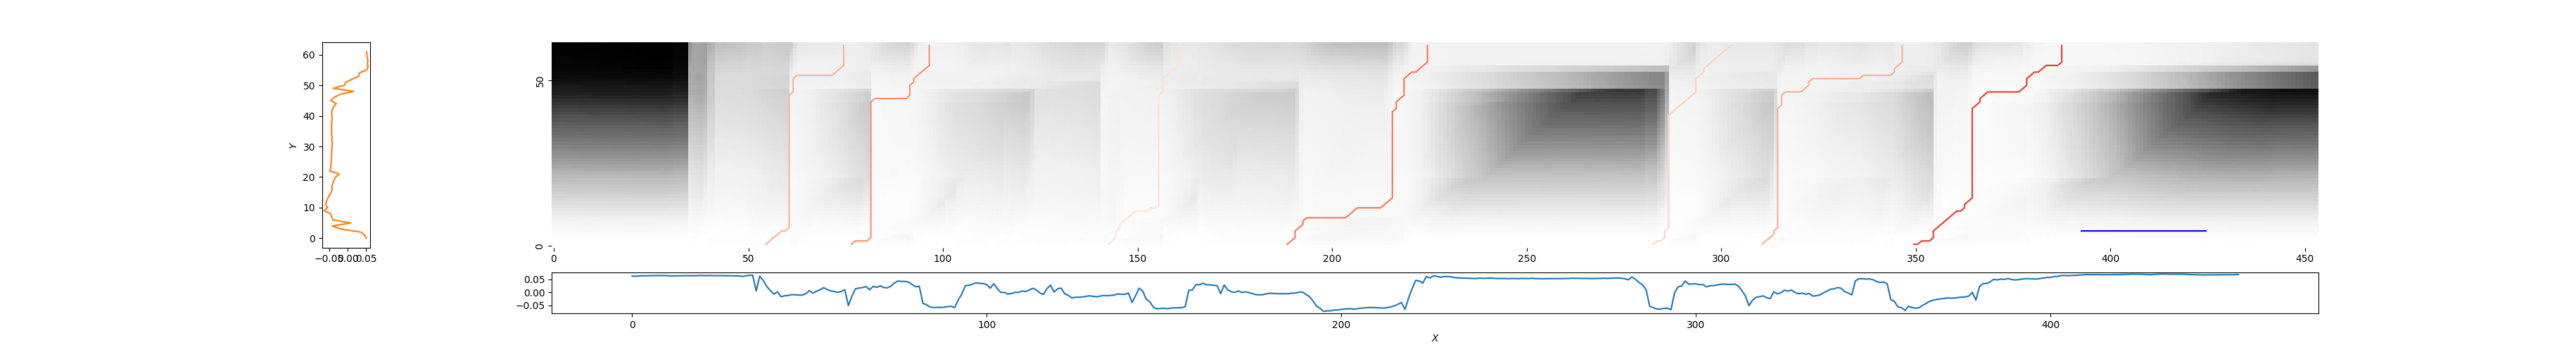

Data behind this chart, as committed beside it:
54, 75, 0.725665633381347
77, 97, 0.6158
143, 163, 0.8844
189, 225, 0.5374
283, 303, 0.8287
311, 347, 0.7045
349, 388, 0.371
